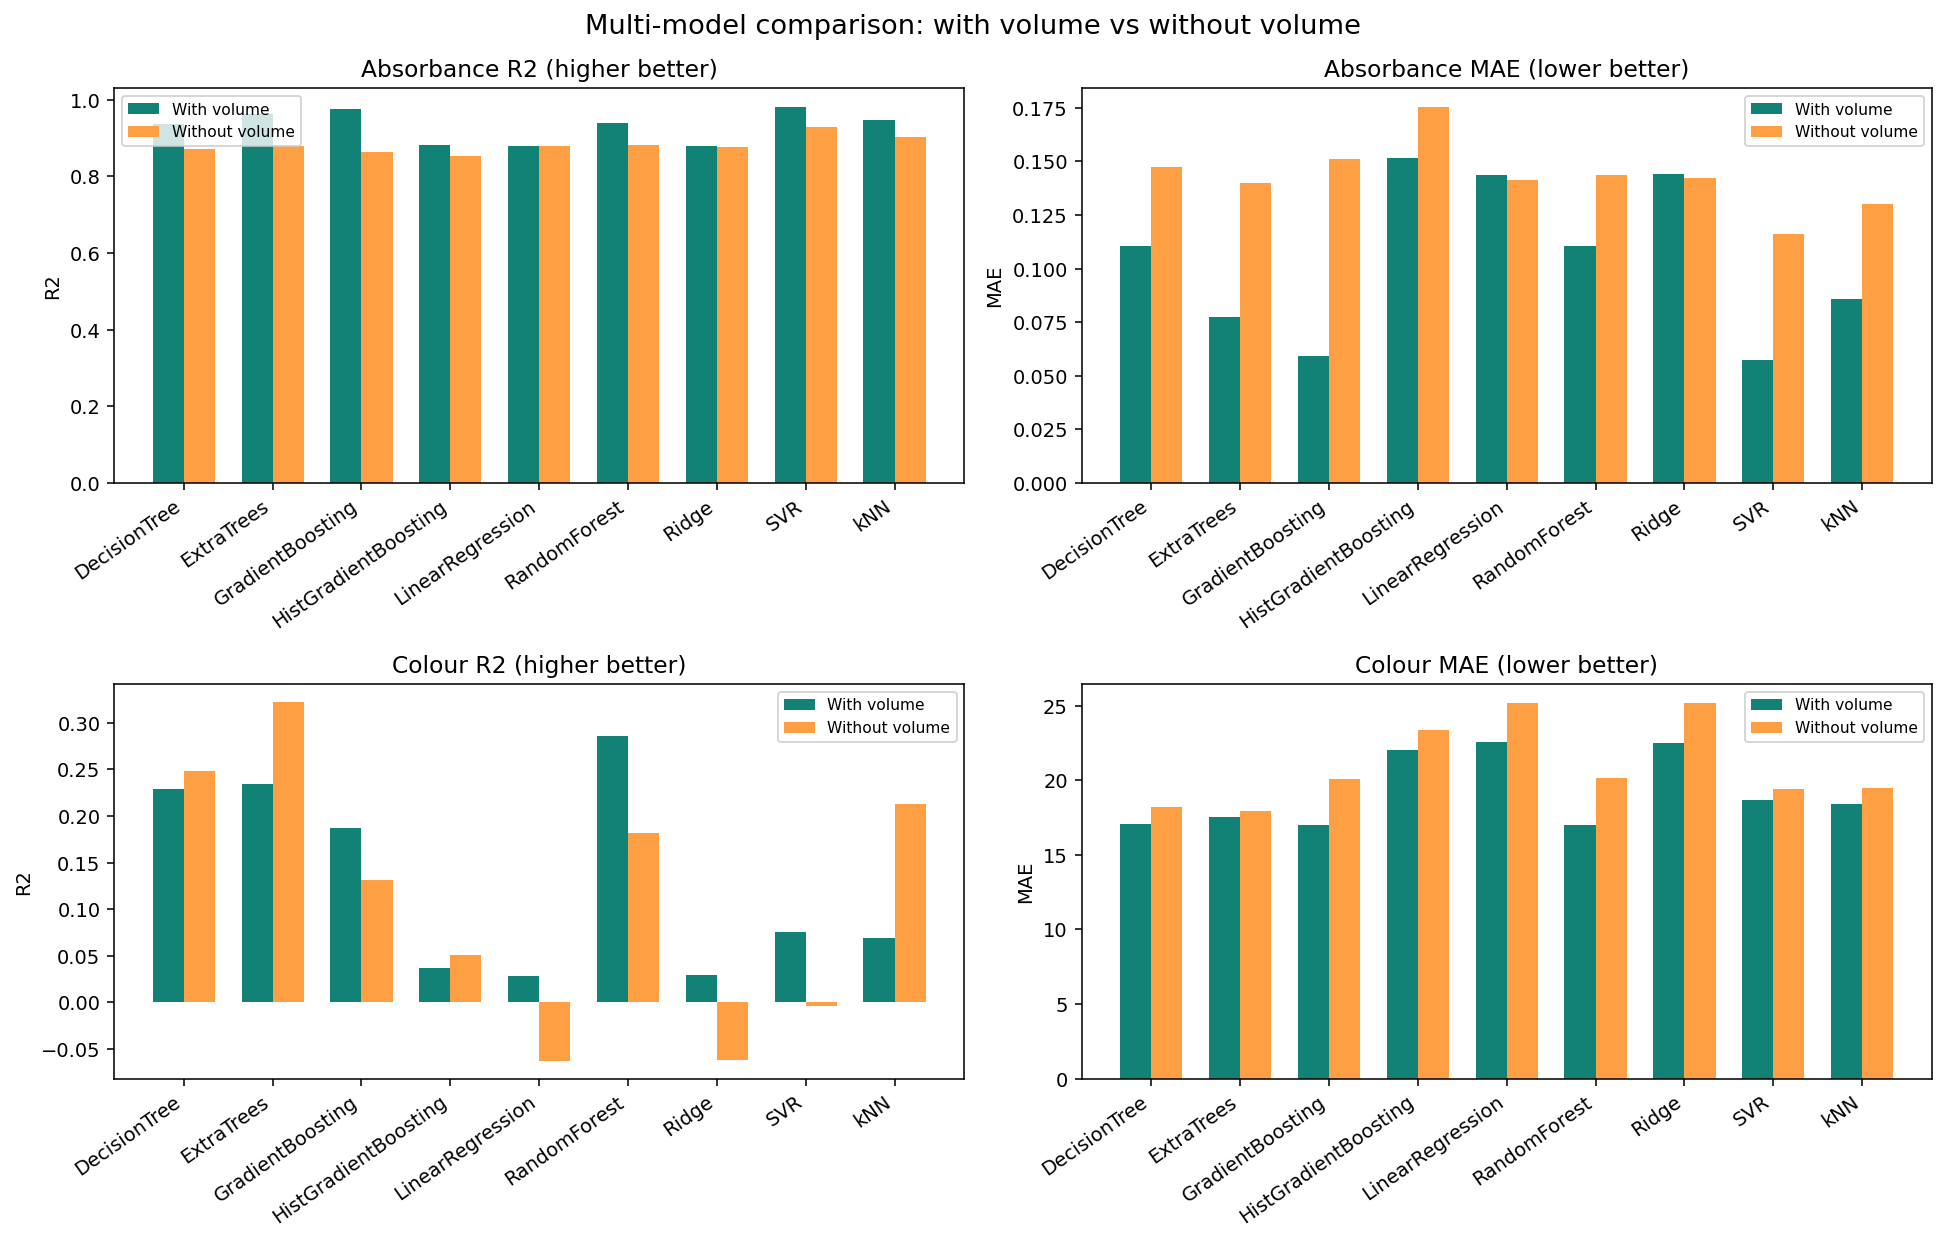

Source data for this figure (header and first rows):
algorithm, volume, target, MAE, RMSE, R2
LinearRegression, With volume, Absorbance, 0.1434, 0.1804, 0.8792
LinearRegression, With volume, Colour (RGB), 22.53, 39.67, 0.0279
Ridge, With volume, Absorbance, 0.144, 0.181, 0.8783
Ridge, With volume, Colour (RGB), 22.49, 39.64, 0.02961
kNN, With volume, Absorbance, 0.08567, 0.1214, 0.9453
kNN, With volume, Colour (RGB), 18.43, 39.27, 0.06873
DecisionTree, With volume, Absorbance, 0.1105, 0.1315, 0.9358
DecisionTree, With volume, Colour (RGB), 17.09, 32.67, 0.2291
RandomForest, With volume, Absorbance, 0.1106, 0.1286, 0.9385
RandomForest, With volume, Colour (RGB), 17, 32.58, 0.2856
ExtraTrees, With volume, Absorbance, 0.0775, 0.09917, 0.9635
ExtraTrees, With volume, Colour (RGB), 17.55, 34.31, 0.2345
GradientBoosting, With volume, Absorbance, 0.05934, 0.07989, 0.9763
GradientBoosting, With volume, Colour (RGB), 17.01, 35.16, 0.1874
HistGradientBoosting, With volume, Absorbance, 0.1514, 0.179, 0.8809
HistGradientBoosting, With volume, Colour (RGB), 22.02, 39.59, 0.03691
SVR, With volume, Absorbance, 0.05731, 0.07238, 0.9805
SVR, With volume, Colour (RGB), 18.7, 39.3, 0.07604
LinearRegression, Without volume, Absorbance, 0.1412, 0.1812, 0.8781
LinearRegression, Without volume, Colour (RGB), 25.18, 41.32, -0.06249
Ridge, Without volume, Absorbance, 0.1421, 0.182, 0.877
Ridge, Without volume, Colour (RGB), 25.2, 41.31, -0.06171
kNN, Without volume, Absorbance, 0.13, 0.1633, 0.901
kNN, Without volume, Colour (RGB), 19.51, 35.36, 0.213
DecisionTree, Without volume, Absorbance, 0.1473, 0.1859, 0.8716
DecisionTree, Without volume, Colour (RGB), 18.21, 33.51, 0.2487
RandomForest, Without volume, Absorbance, 0.1437, 0.1796, 0.8801
RandomForest, Without volume, Colour (RGB), 20.16, 35.43, 0.182
ExtraTrees, Without volume, Absorbance, 0.14, 0.1802, 0.8794
ExtraTrees, Without volume, Colour (RGB), 17.94, 32.64, 0.3225
GradientBoosting, Without volume, Absorbance, 0.1512, 0.1926, 0.8623
GradientBoosting, Without volume, Colour (RGB), 20.08, 36.39, 0.1312
HistGradientBoosting, Without volume, Absorbance, 0.1754, 0.1998, 0.8517
HistGradientBoosting, Without volume, Colour (RGB), 23.39, 39.04, 0.05059
SVR, Without volume, Absorbance, 0.1159, 0.1383, 0.9289
SVR, Without volume, Colour (RGB), 19.43, 40.68, -0.003983
